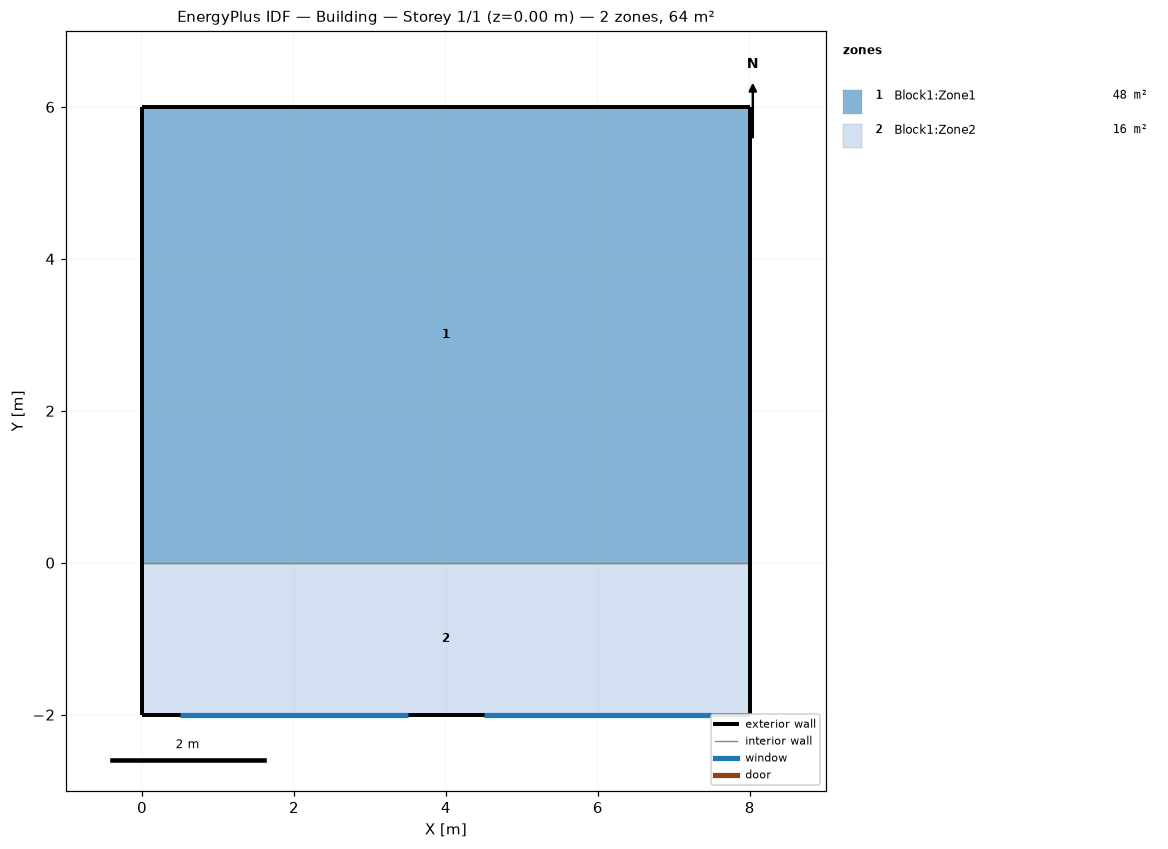
=== STOREY PLAN SPEC (per zone: floor XY polygon, exterior-wall plan segments, windows/doors) ===
zone 1: Block1:Zone1  (48.0 m²)
  floor: (8.00, 0.00) (0.00, 0.00) (0.00, 6.00) (8.00, 6.00)
  exterior wall: (8.00, 0.00) – (8.00, 6.00)  [6.0 m]
  exterior wall: (8.00, 6.00) – (0.00, 6.00)  [8.0 m]
  exterior wall: (0.00, 6.00) – (0.00, 0.00)  [6.0 m]
  interior walls: 1
zone 2: Block1:Zone2  (16.0 m²)
  floor: (8.00, -2.00) (0.00, -2.00) (0.00, 0.00) (8.00, 0.00)
  exterior wall: (8.00, -2.00) – (8.00, 0.00)  [2.0 m]
  exterior wall: (0.00, 0.00) – (0.00, -2.00)  [2.0 m]
  exterior wall: (0.00, -2.00) – (8.00, -2.00)  [8.0 m]
    window: (0.50, -2.00) – (3.50, -2.00)  [6.0 m²]
    window: (4.50, -2.00) – (7.50, -2.00)  [6.0 m²]
  interior walls: 1

=== DERIVED (storey summary) ===
Building: Building
Storey: 1 of 1  (floor level z = 0.00 m)
Storey gross floor area: 64.0 m²
Zones on this storey: 2
  - Block1:Zone1: floor 48.0 m²; exterior wall 20.0 m (54.0 m²); WWR 0.0%
  - Block1:Zone2: floor 16.0 m²; exterior wall 12.0 m (32.4 m²); 2 window(s) 12.0 m²; WWR 37.0%
Zone adjacency (shared interzone walls):
  - Block1:Zone1 ↔ Block1:Zone2